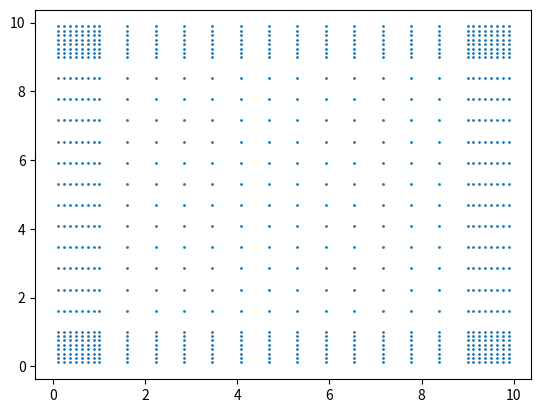

The matplotlib source for this figure:
import numpy as np
import matplotlib.pyplot as plt

if __name__ == '__main__':
    '''My data goes from 0 to 10
    We want first and last 20% superspaced

    '''
    lenx = 10
    leny = 10

    superx = 0.1*10
    supery = 0.1*10

    nsuper = 7 #Number of supergrid points
    nreg = 14

    lx = superx/(nsuper+2)
    ly = supery/(nsuper+2)

    xlocs_left = np.linspace(lx, superx-lx, nsuper)
    ylocs_left = np.linspace(ly, supery-ly, nsuper)

    xlocs_right = np.linspace(lenx-superx+lx, lenx-lx, nsuper)
    ylocs_right = np.linspace(leny-supery+ly, leny-ly, nsuper)

    xlocs_mid = np.linspace(superx,lenx-superx,nreg)
    ylocs_mid = np.linspace(supery,leny-supery,nreg)


    xx = np.append(xlocs_left, xlocs_mid)
    xx = np.append(xx, xlocs_right)
    yy = np.append(ylocs_left, ylocs_mid)
    yy = np.append(yy, ylocs_right)
    X, Y = np.meshgrid(xx, yy)

    plt.scatter(X, Y, s=1)
    plt.show()
